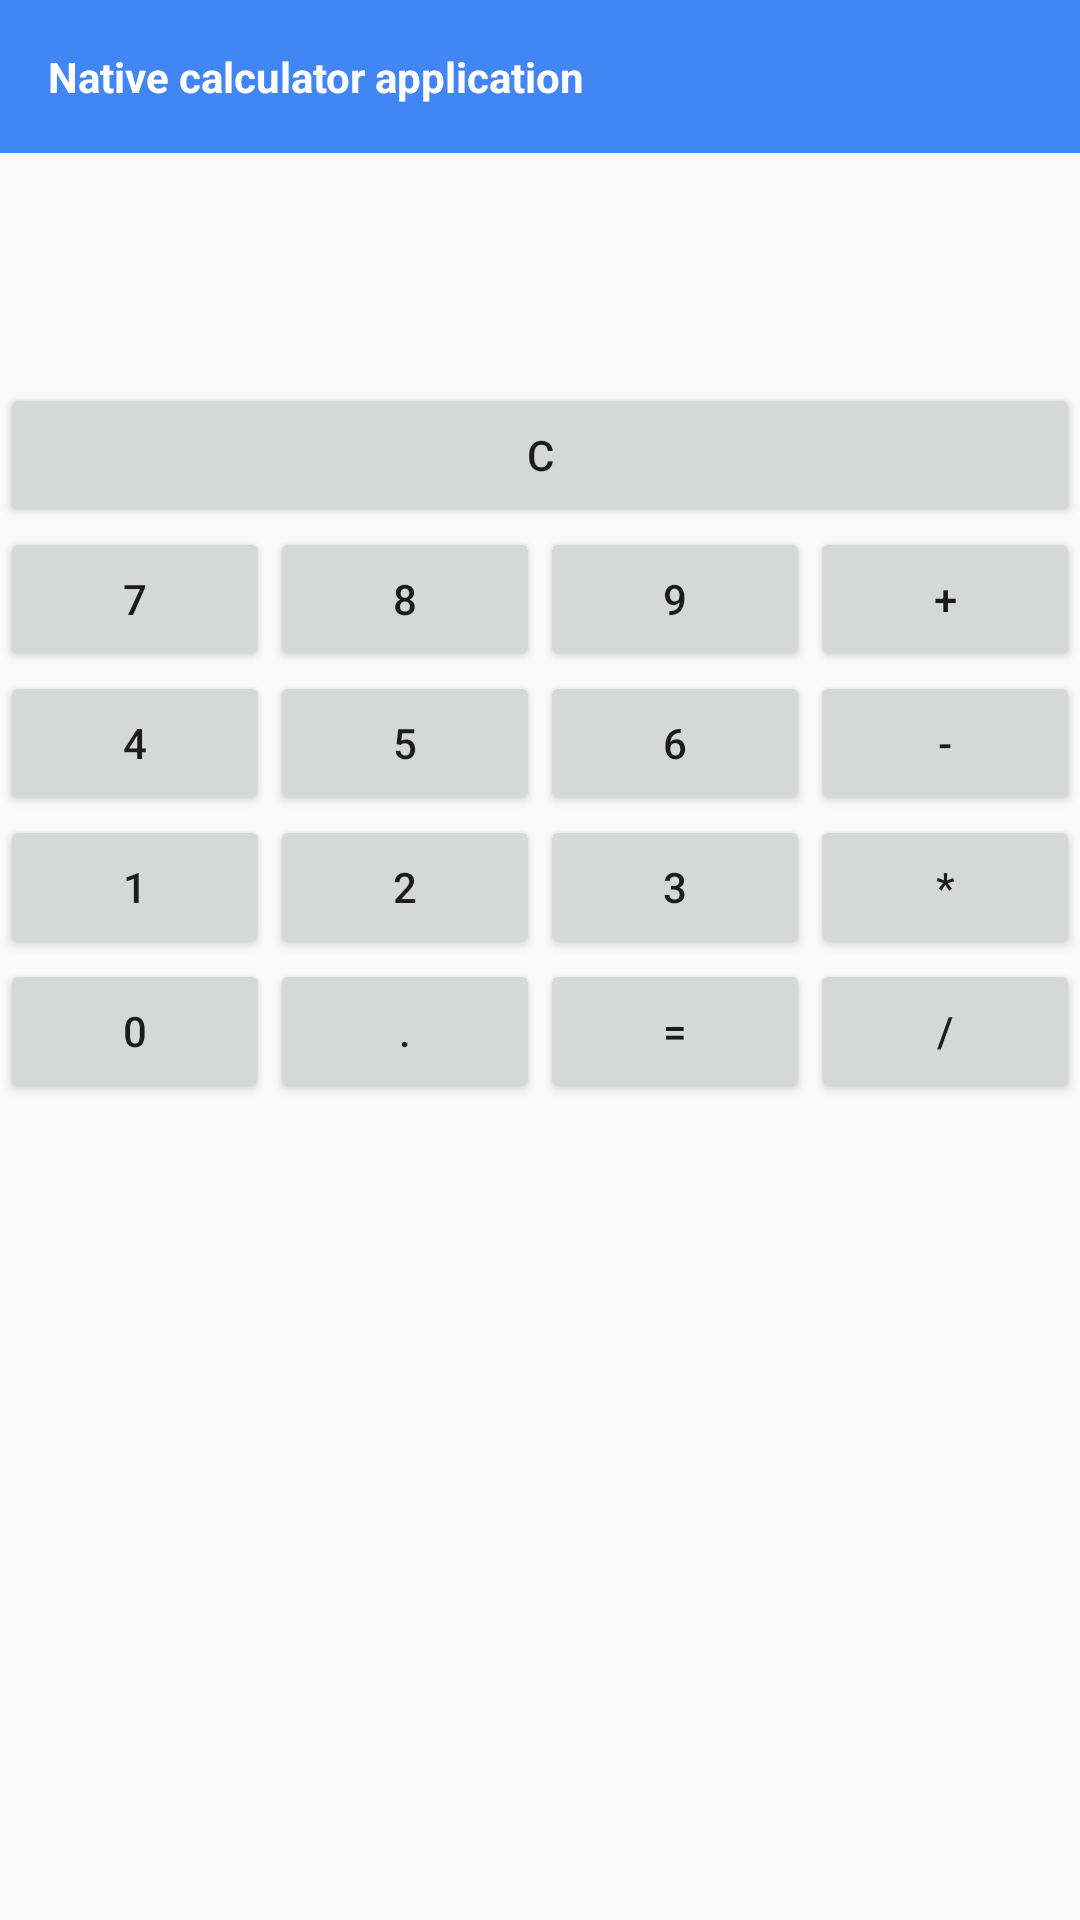

Layout XML and referenced resources for this Android screen:
<!-- AndroidManifest.xml: application theme AppTheme -->
<!-- res/layout/activity_experiment3.xml -->
<?xml version="1.0" encoding="utf-8"?>
<LinearLayout xmlns:android="http://schemas.android.com/apk/res/android"
	android:orientation="vertical"
	android:layout_width="match_parent"
	android:layout_height="match_parent"
	android:weightSum="100"
	>

	<TextView
		android:layout_width="match_parent"
		android:layout_height="wrap_content"
		android:padding="16dp"
		android:background="@color/colorPrimary"
		android:textStyle="bold"
		android:textColor="@android:color/white"
		android:text="Native calculator application"/>


	<TextView
		android:id="@+id/textView"
		android:layout_width="match_parent"
		android:layout_height="wrap_content"
		android:gravity="right"
		android:padding="5dp"
		android:textSize="50sp"
		/>

	<LinearLayout android:id="@+id/linearLayout1" android:layout_width="match_parent" android:layout_height="wrap_content">
		<Button android:layout_height="wrap_content" android:id="@+id/buttonClear" android:text="C" android:layout_weight="1" android:layout_width="match_parent"></Button>
	</LinearLayout>
	<LinearLayout android:id="@+id/linearLayout2" android:layout_width="match_parent" android:layout_height="wrap_content">
		<Button android:layout_height="wrap_content" android:id="@+id/button7" android:text="7" android:layout_weight="1" android:layout_width="match_parent"></Button>
		<Button android:layout_height="wrap_content" android:id="@+id/button8" android:text="8" android:layout_weight="1" android:layout_width="match_parent"></Button>
		<Button android:layout_height="wrap_content" android:id="@+id/button9" android:text="9" android:layout_weight="1" android:layout_width="match_parent"></Button>
		<Button android:layout_height="wrap_content" android:id="@+id/buttonPlus" android:text="+" android:layout_weight="1" android:layout_width="match_parent"></Button>
	</LinearLayout>
	<LinearLayout android:id="@+id/linearLayout3" android:layout_width="match_parent" android:layout_height="wrap_content">
		<Button android:layout_height="wrap_content" android:id="@+id/button4" android:text="4" android:layout_weight="1" android:layout_width="match_parent"></Button>
		<Button android:layout_height="wrap_content" android:id="@+id/button5" android:text="5" android:layout_weight="1" android:layout_width="match_parent"></Button>
		<Button android:layout_height="wrap_content" android:id="@+id/button6" android:text="6" android:layout_weight="1" android:layout_width="match_parent"></Button>
		<Button android:layout_height="wrap_content" android:id="@+id/buttonMinus" android:text="-" android:layout_weight="1" android:layout_width="match_parent"></Button>
	</LinearLayout>
	<LinearLayout android:id="@+id/linearLayout4" android:layout_width="match_parent" android:layout_height="wrap_content">
		<Button android:layout_height="wrap_content" android:id="@+id/button1" android:text="1" android:layout_weight="1" android:layout_width="match_parent"></Button>
		<Button android:layout_height="wrap_content" android:id="@+id/button2" android:text="2" android:layout_weight="1" android:layout_width="match_parent"></Button>
		<Button android:layout_height="wrap_content" android:id="@+id/button3" android:text="3" android:layout_weight="1" android:layout_width="match_parent"></Button>
		<Button android:layout_height="wrap_content" android:id="@+id/buttonTimes" android:text="*" android:layout_weight="1" android:layout_width="match_parent"></Button>
	</LinearLayout>
	<LinearLayout android:id="@+id/linearLayout5" android:layout_width="match_parent" android:layout_height="wrap_content">
		<Button android:layout_height="wrap_content" android:layout_width="match_parent" android:layout_weight="1" android:id="@+id/button0" android:text="0"></Button>
		<Button android:layout_height="wrap_content" android:layout_width="match_parent" android:layout_weight="1" android:id="@+id/buttonDecimal" android:text="."></Button>
		<Button android:layout_height="wrap_content" android:layout_width="match_parent" android:layout_weight="1" android:id="@+id/buttonEquals" android:text="="></Button>
		<Button android:layout_height="wrap_content" android:id="@+id/buttonDivide" android:text="/" android:layout_width="match_parent" android:layout_weight="1"></Button>
	</LinearLayout>


</LinearLayout>
<!-- resources referenced by this layout -->
<resources>
  <color name="colorPrimary">#4285F4</color>
  <style name="AppTheme" parent="Theme.AppCompat.Light.DarkActionBar">
  		
  		<item name="colorPrimary">@color/colorPrimary</item>
  		<item name="colorPrimaryDark">@color/colorPrimary</item>
  		<item name="colorAccent">@color/colorAccent</item>
  	</style>
  <color name="colorAccent">#DB4437</color>
</resources>
